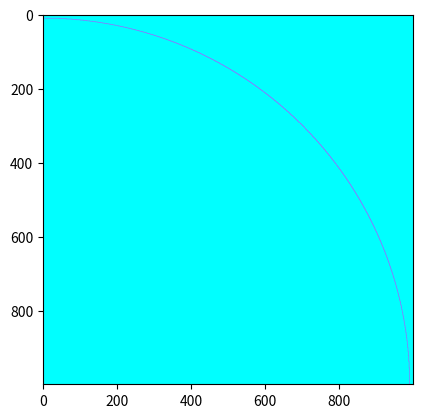

Recreate this plot in Python.
from operator import length_hint
import numpy as np
import matplotlib.pyplot as plt

length_theta = int(10e+4)
canvas_length = int(10e+2)
balance_num = 10

theta = np.linspace(np.pi / 2, np.pi, length_theta)

canvas = np.zeros((canvas_length, canvas_length))

radius = canvas_length - balance_num

x = np.ceil(np.cos(theta) * radius).astype('int')
y = np.ceil(np.sin(theta) * radius).astype('int')

for i, j in zip(x, y):
    canvas[i, j] = 100

print(canvas)

plt.imshow(canvas, cmap='cool')
plt.show()